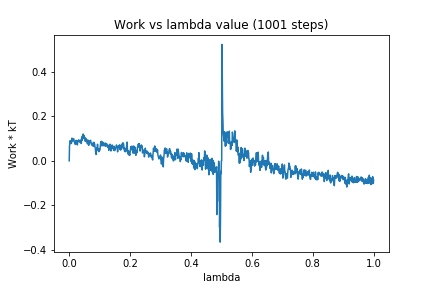

The file beside this chart, header and first rows:
0, 0.0
1, 0.0698
2, 0.07444
3, 0.09063
4, 0.08114
5, 0.08343
6, 0.08527
7, 0.07795
8, 0.08362
9, 0.1018
10, 0.09964
11, 0.09404
12, 0.08949
13, 0.09495
14, 0.09863
15, 0.09921
16, 0.08952
17, 0.08418
18, 0.0846
19, 0.07712
20, 0.07399
21, 0.08153
22, 0.09072
23, 0.08663
24, 0.09175
25, 0.07681
26, 0.07634
27, 0.07161
28, 0.08858
29, 0.08749
30, 0.08932
31, 0.09444
32, 0.08983
33, 0.09007
34, 0.08377
35, 0.08627
36, 0.09267
37, 0.09262
38, 0.08327
39, 0.07813
40, 0.08274
41, 0.1074
42, 0.09314
43, 0.09228
44, 0.1143
45, 0.1175
46, 0.1206
47, 0.1013
48, 0.1053
49, 0.1139
50, 0.1065
51, 0.1045
52, 0.09476
53, 0.08727
54, 0.1018
55, 0.08824
56, 0.09616
57, 0.0869
58, 0.09419
59, 0.07997
60, 0.07676
... 940 more rows
